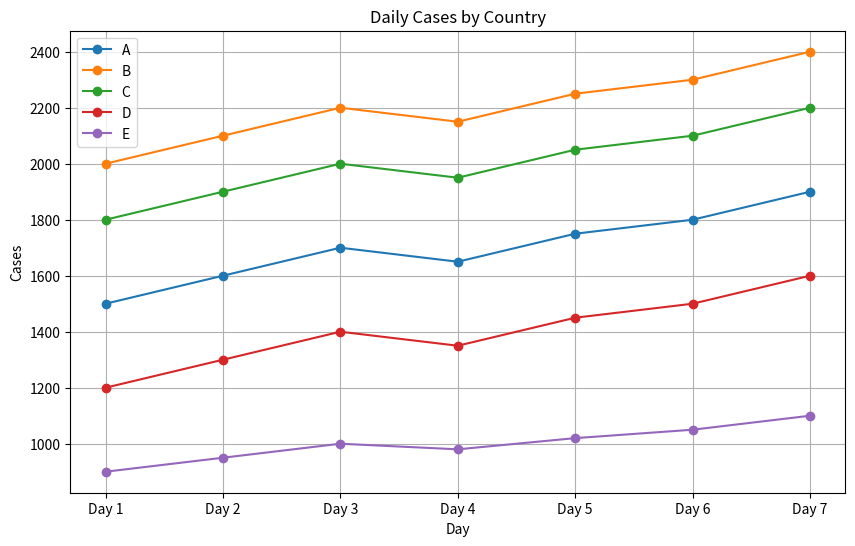

Reproduce this figure in Python.
import numpy as np
import matplotlib.pyplot as plt

# Dataset
data = np.array([
    [1500, 2000, 1800, 1200, 900],  
    [1600, 2100, 1900, 1300, 950],  
    [1700, 2200, 2000, 1400, 1000], 
    [1650, 2150, 1950, 1350, 980],  
    [1750, 2250, 2050, 1450, 1020], 
    [1800, 2300, 2100, 1500, 1050], 
    [1900, 2400, 2200, 1600, 1100], 
])

countries = ["A", "B", "C", "D", "E"]

# Total cases per country
totals = data.sum(axis=0)
print("Total cases per country:")
for country, total in zip(countries, totals):
    print(f"{country}: {total}")
print("Country with highest total cases:", countries[np.argmax(totals)])

# Daily totals and analysis
daily_totals = data.sum(axis=1)
print("Average daily cases:", daily_totals.mean())
print("Day with highest cases:", np.argmax(daily_totals) + 1)

# Percentage change
percent_change = ((data[-1] - data[0]) / data[0]) * 100
print("Percentage increase by country:", percent_change)
print("Country with highest increase:", countries[np.argmax(percent_change)])

# Normalized data
normalized = (data - data.min(axis=0)) / (data.max(axis=0) - data.min(axis=0))
print("Normalized data:\n", normalized)

# Visualization
plt.figure(figsize=(10, 6))
for i, country in enumerate(countries):
    plt.plot(data[:, i], label=country, marker='o')

plt.legend()
plt.title("Daily Cases by Country")
plt.xlabel("Day")
plt.ylabel("Cases")
plt.xticks(ticks=range(7), labels=[f"Day {i+1}" for i in range(7)])
plt.grid()
plt.show()
